The GitHub repository Ashwanth-cod/designchampionship-coding-project contains a labelled image folder "dataset_split" with 16 categories: batteries, bio wastes, cardboards, ceramic, clothings, electronics, fabrics, furnitures, glass, hazardous, metals, packed foods, papers, plastic, plastic utensils, stationery. Examples follow, each with its label.

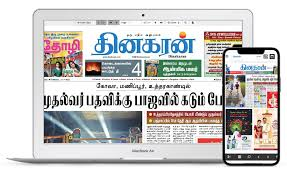
Label: papers

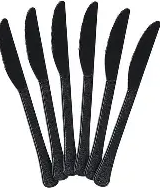
Label: plastic utensils

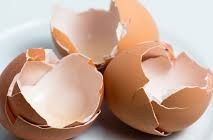
Label: bio wastes

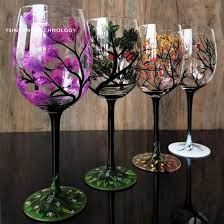
Label: glass

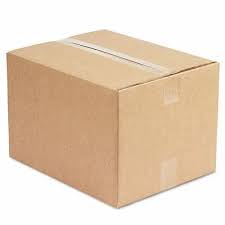
Label: cardboards

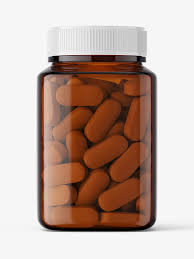
Label: hazardous
